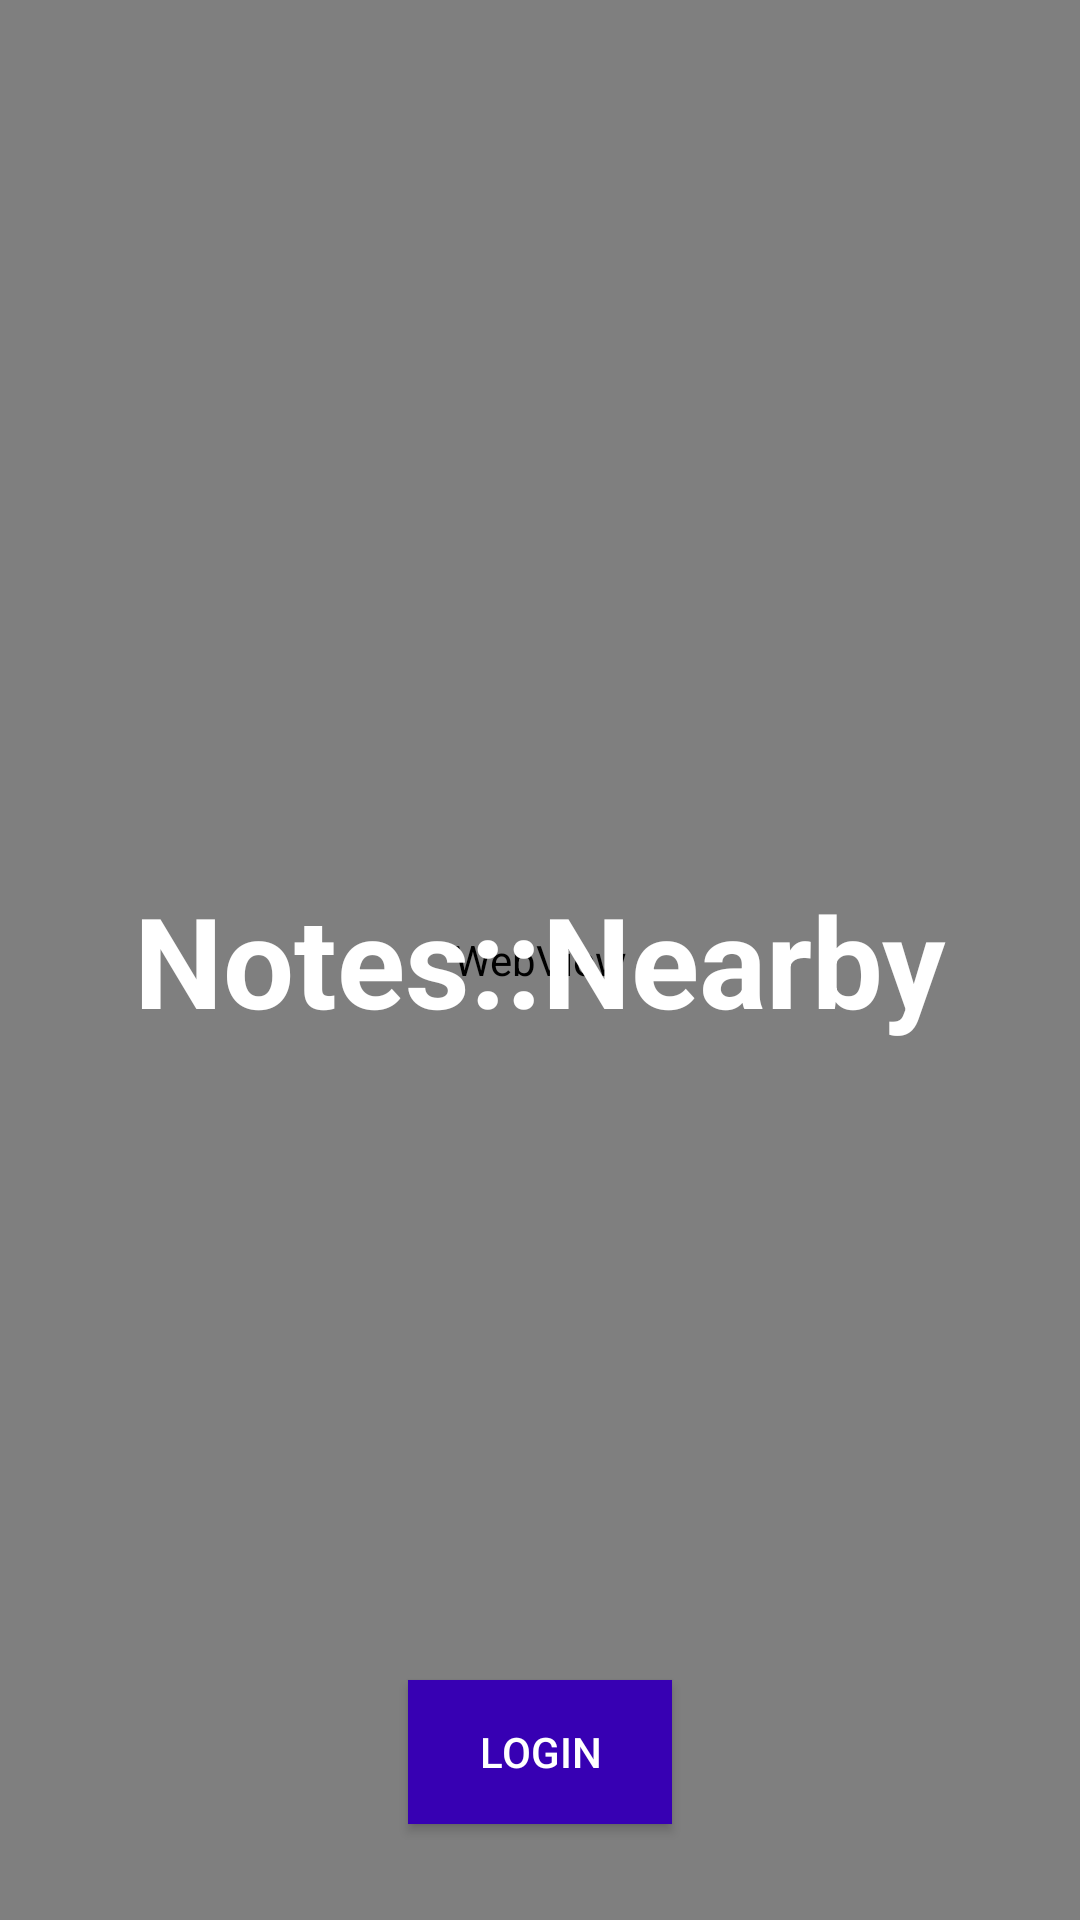

Reconstruct the res/layout file that produces this screen, plus the resources it refers to.
<!-- AndroidManifest.xml: application theme AppTheme -->
<!-- res/layout/fragment_login.xml -->
<?xml version="1.0" encoding="utf-8"?>
<RelativeLayout xmlns:android="http://schemas.android.com/apk/res/android"
    xmlns:tools="http://schemas.android.com/tools"
    android:layout_width="match_parent"
    android:layout_height="match_parent"
    tools:context="com.example.notesnearby.LoginActivity">

    <WebView
        android:layout_width="match_parent"
        android:layout_height="match_parent"
        android:id="@+id/gifView"
        android:layout_alignParentTop="true"
        android:layout_centerHorizontal="true"
        android:scrollbars="none"/>

    <View
        android:layout_width="match_parent"
        android:layout_height="match_parent"
        android:id="@+id/rect"
        android:background="@drawable/rect_alpha" />

    <Button
        android:layout_width="wrap_content"
        android:layout_height="wrap_content"
        android:text="Login"
        android:padding="10dp"
        android:id="@+id/loginBtn"
        android:layout_alignParentBottom="true"
        android:layout_centerHorizontal="true"
        android:layout_marginBottom="32dp"
        android:background="@color/colorPrimaryDark"
        android:textColor="#fff"/>

    <TextView
        android:layout_width="wrap_content"
        android:layout_height="wrap_content"
        android:textSize="42dp"
        android:text="Notes::Nearby"
        android:textStyle="bold"
        android:id="@+id/textView"
        android:textColor="#fff"
        android:layout_centerVertical="true"
        android:layout_centerHorizontal="true" />


</RelativeLayout>
<!-- resources referenced by this layout -->
<resources>
  <style name="AppTheme" parent="Theme.AppCompat.NoActionBar">
          
          <item name="colorPrimary">@color/colorPrimary</item>
          <item name="colorPrimaryDark">@color/colorPrimaryDark</item>
          <item name="colorAccent">@color/colorAccent</item>
          <item name="android:colorBackground">@color/background_material_light</item>
          <item name="android:textColorPrimary">@android:color/background_dark</item>
      </style>
  <!-- not gathered from this repository: default colours our renderer supplied (Android Studio template values) -->
  <color name="colorPrimary">#FF6200EE</color>
  <color name="colorPrimaryDark">#FF3700B3</color>
  <color name="colorAccent">#FF03DAC5</color>
</resources>
